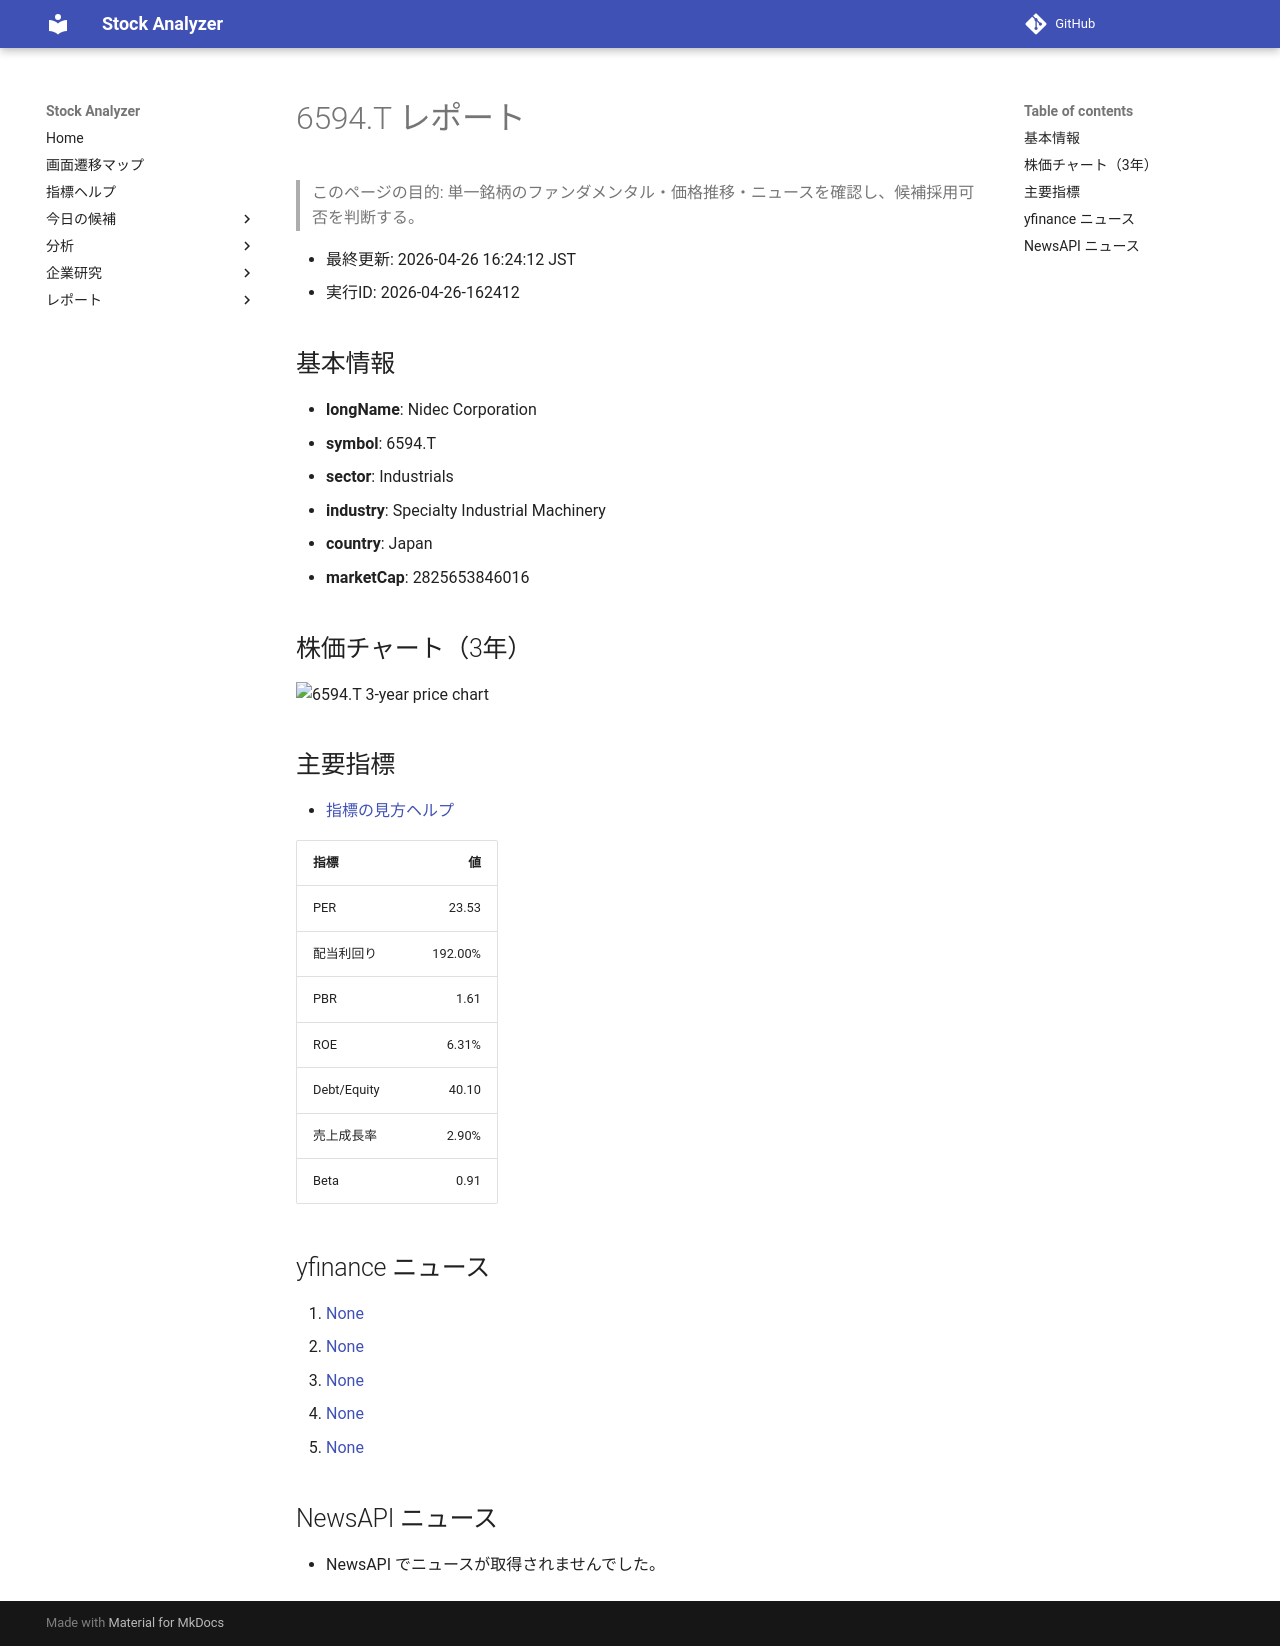

repository: Yumi-note/Making-APP · page: stocks/2026-04-26/162412/6594_T/index.html · generator: mkdocs

# 6594.T レポート

> このページの目的: 単一銘柄のファンダメンタル・価格推移・ニュースを確認し、候補採用可否を判断する。

- 最終更新: 2026-04-26 16:24:12 JST
- 実行ID: 2026-04-26-162412

## 基本情報

- **longName**: Nidec Corporation
- **symbol**: 6594.T
- **sector**: Industrials
- **industry**: Specialty Industrial Machinery
- **country**: Japan
- **marketCap**: 2825653846016

## 株価チャート（3年）

![6594.T 3-year price chart](6594_T_3y.png)

## 主要指標

- [指標の見方ヘルプ](../../../../indicators.md)

| 指標 | 値 |
|---|---:|
| PER | 23.53 |
| 配当利回り | 192.00% |
| PBR | 1.61 |
| ROE | 6.31% |
| Debt/Equity | 40.10 |
| 売上成長率 | 2.90% |
| Beta | 0.91 |

## yfinance ニュース

1. [None](None)
2. [None](None)
3. [None](None)
4. [None](None)
5. [None](None)

## NewsAPI ニュース

- NewsAPI でニュースが取得されませんでした。
